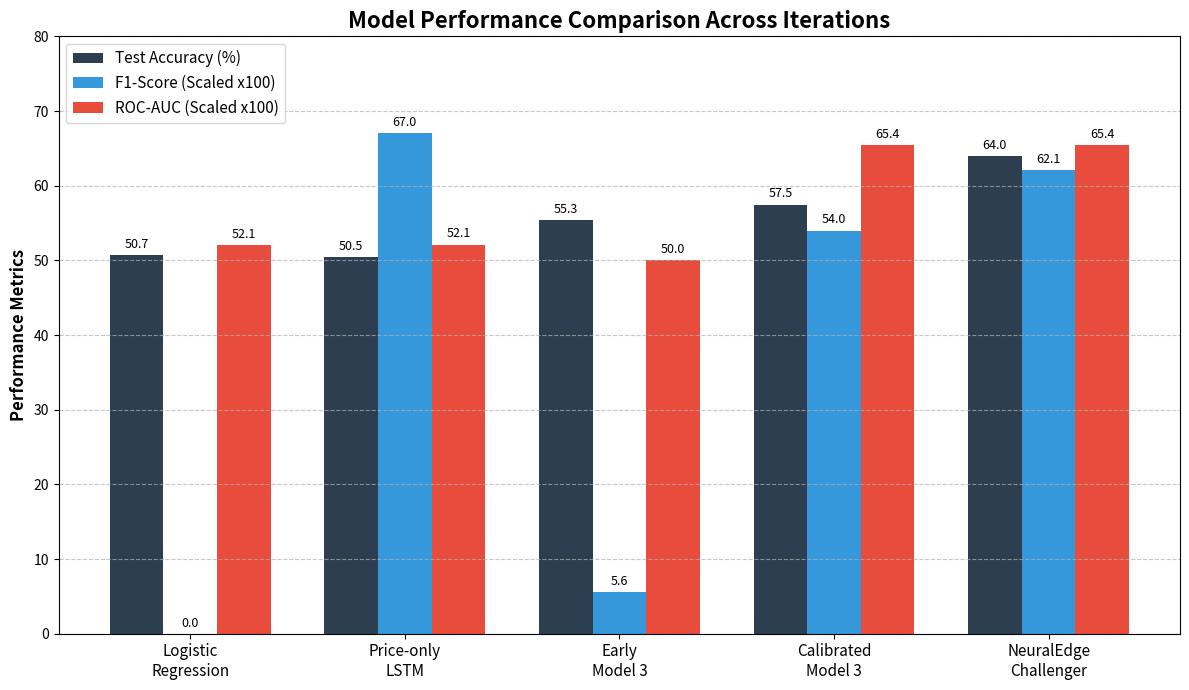

Write the Python code that produced this figure. (Note: this script raises an exception after producing the figure.)
import matplotlib.pyplot as plt
import numpy as np
import os

# Data
models = [
    "Logistic\nRegression", 
    "Price-only\nLSTM", 
    "Early\nModel 3", 
    "Calibrated\nModel 3", 
    "NeuralEdge\nChallenger"
]

accuracy = [50.66, 50.48, 55.34, 57.46, 63.96]
f1_score = [0.00, 67.00, 5.60, 53.98, 62.09] # Scaled to percentage for visual parity
roc_auc = [52.08, 52.11, 50.00, 65.40, 65.40] # Scaled to percentage for visual parity

x = np.arange(len(models))
width = 0.25

# Plotting
fig, ax = plt.subplots(figsize=(12, 7))
rects1 = ax.bar(x - width, accuracy, width, label='Test Accuracy (%)', color='#2c3e50')
rects2 = ax.bar(x, f1_score, width, label='F1-Score (Scaled x100)', color='#3498db')
rects3 = ax.bar(x + width, roc_auc, width, label='ROC-AUC (Scaled x100)', color='#e74c3c')

# Labels and formatting
ax.set_ylabel('Performance Metrics', fontsize=12, fontweight='bold')
ax.set_title('Model Performance Comparison Across Iterations', fontsize=16, fontweight='bold')
ax.set_xticks(x)
ax.set_xticklabels(models, fontsize=11)
ax.legend(fontsize=11, loc='upper left')

# Add values on top of bars
def autolabel(rects):
    for rect in rects:
        height = rect.get_height()
        ax.annotate(f'{height:.1f}',
                    xy=(rect.get_x() + rect.get_width() / 2, height),
                    xytext=(0, 3),  # 3 points vertical offset
                    textcoords="offset points",
                    ha='center', va='bottom', fontsize=9)

autolabel(rects1)
autolabel(rects2)
autolabel(rects3)

# Grid and layout
ax.yaxis.grid(True, linestyle='--', alpha=0.7)
plt.ylim(0, 80) # Set reasonable Y limit to leave space for labels
fig.tight_layout()

# Save
save_path = os.path.join(os.path.dirname(os.path.abspath(__file__)), '../plots/model_comparison.png')
os.makedirs(os.path.dirname(save_path), exist_ok=True)
plt.savefig(save_path, dpi=300, bbox_inches='tight')
print(f"Plot saved to: {save_path}")
